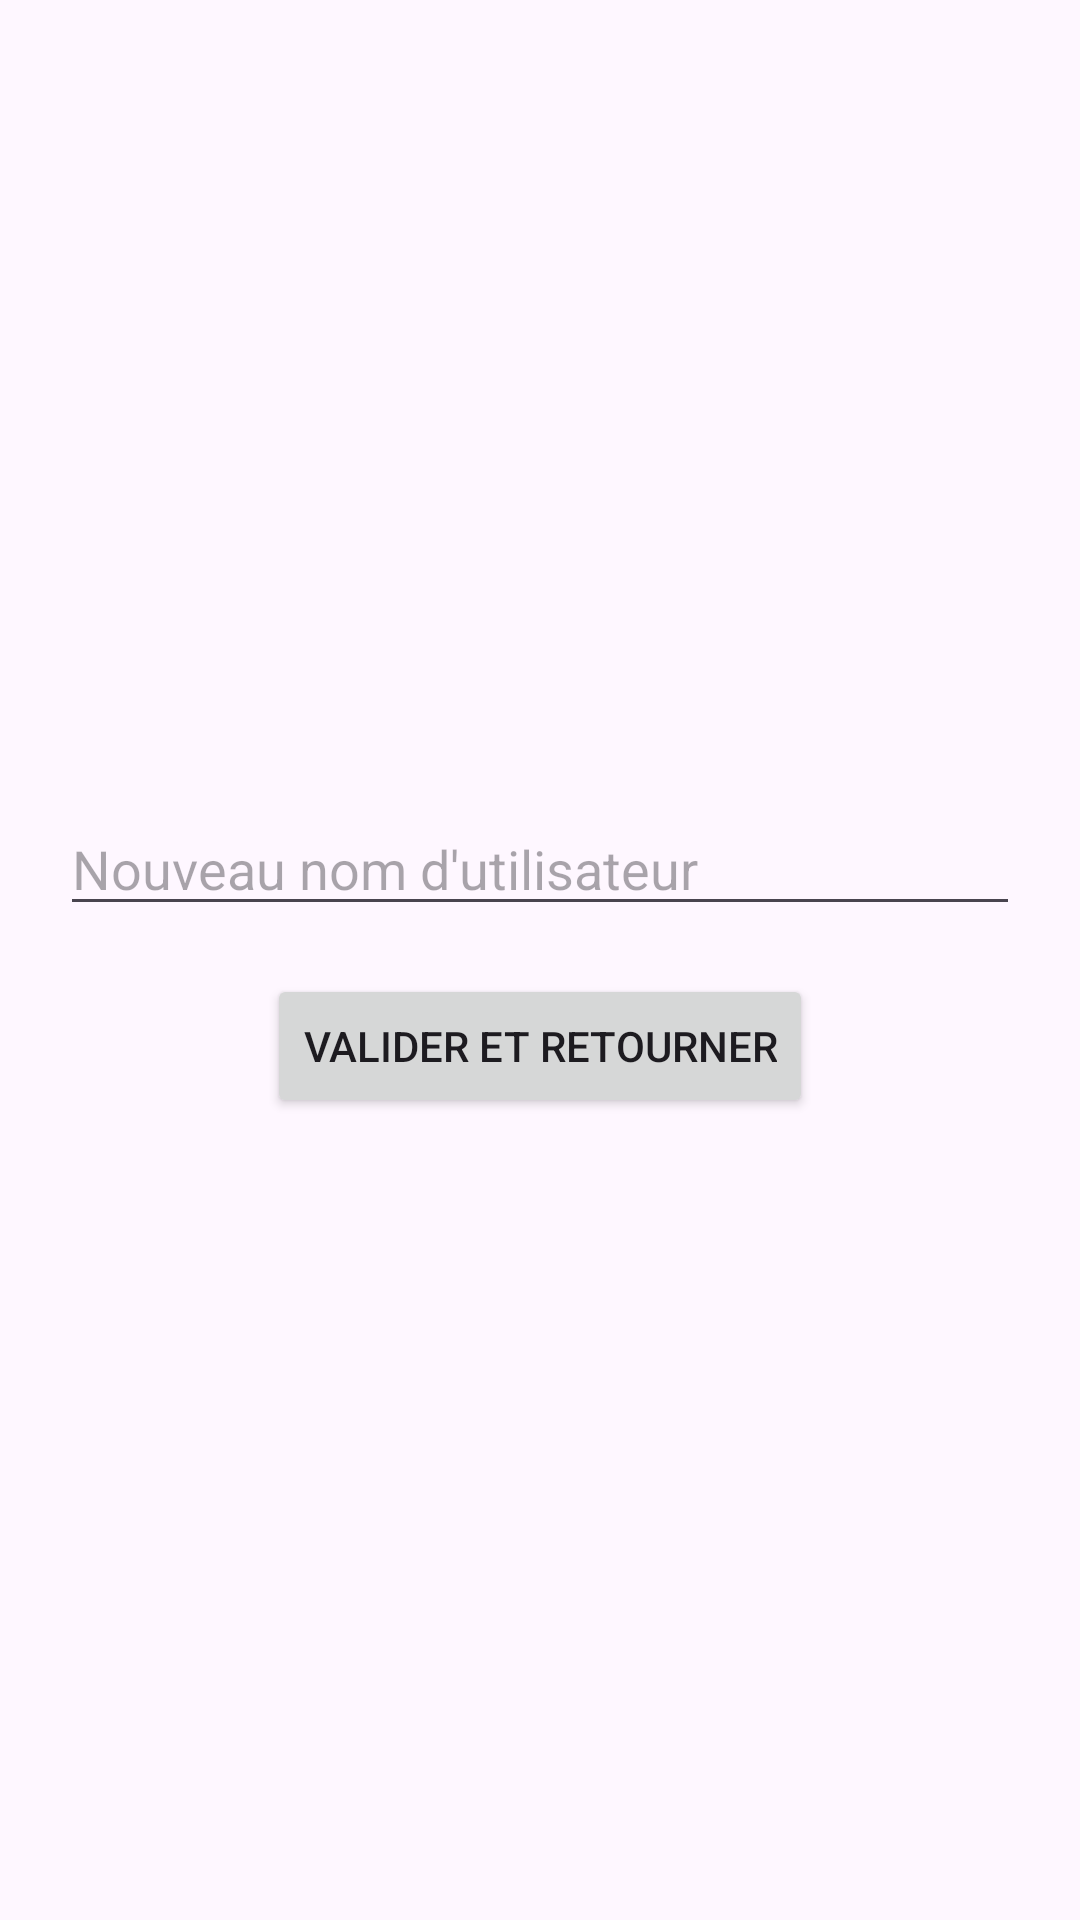

This screen was rendered from an Android layout file. Write that file and the resources it references.
<!-- AndroidManifest.xml: application theme Theme.TP7JavaCycleDeVie -->
<!-- res/layout/activity_profile.xml -->
<LinearLayout xmlns:android="http://schemas.android.com/apk/res/android"
    xmlns:tools="http://schemas.android.com/tools"
    android:layout_width="match_parent"
    android:layout_height="match_parent"
    android:orientation="vertical"
    android:gravity="center"
    android:padding="20dp"
    tools:context=".ProfileActivity">

    <EditText
        android:id="@+id/etEditUsername"
        android:layout_width="match_parent"
        android:layout_height="wrap_content"
        android:layout_marginBottom="16dp"
        android:hint="Nouveau nom d'utilisateur" />

    <Button
        android:id="@+id/btnValidateUsername"
        android:layout_width="wrap_content"
        android:layout_height="wrap_content"
        android:text="Valider et retourner" />

</LinearLayout>
<!-- resources referenced by this layout -->
<resources>
  <style name="Theme.TP7JavaCycleDeVie" parent="Base.Theme.TP7JavaCycleDeVie" />
  <style name="Base.Theme.TP7JavaCycleDeVie" parent="Theme.Material3.DayNight.NoActionBar">
          
          
      </style>
</resources>
